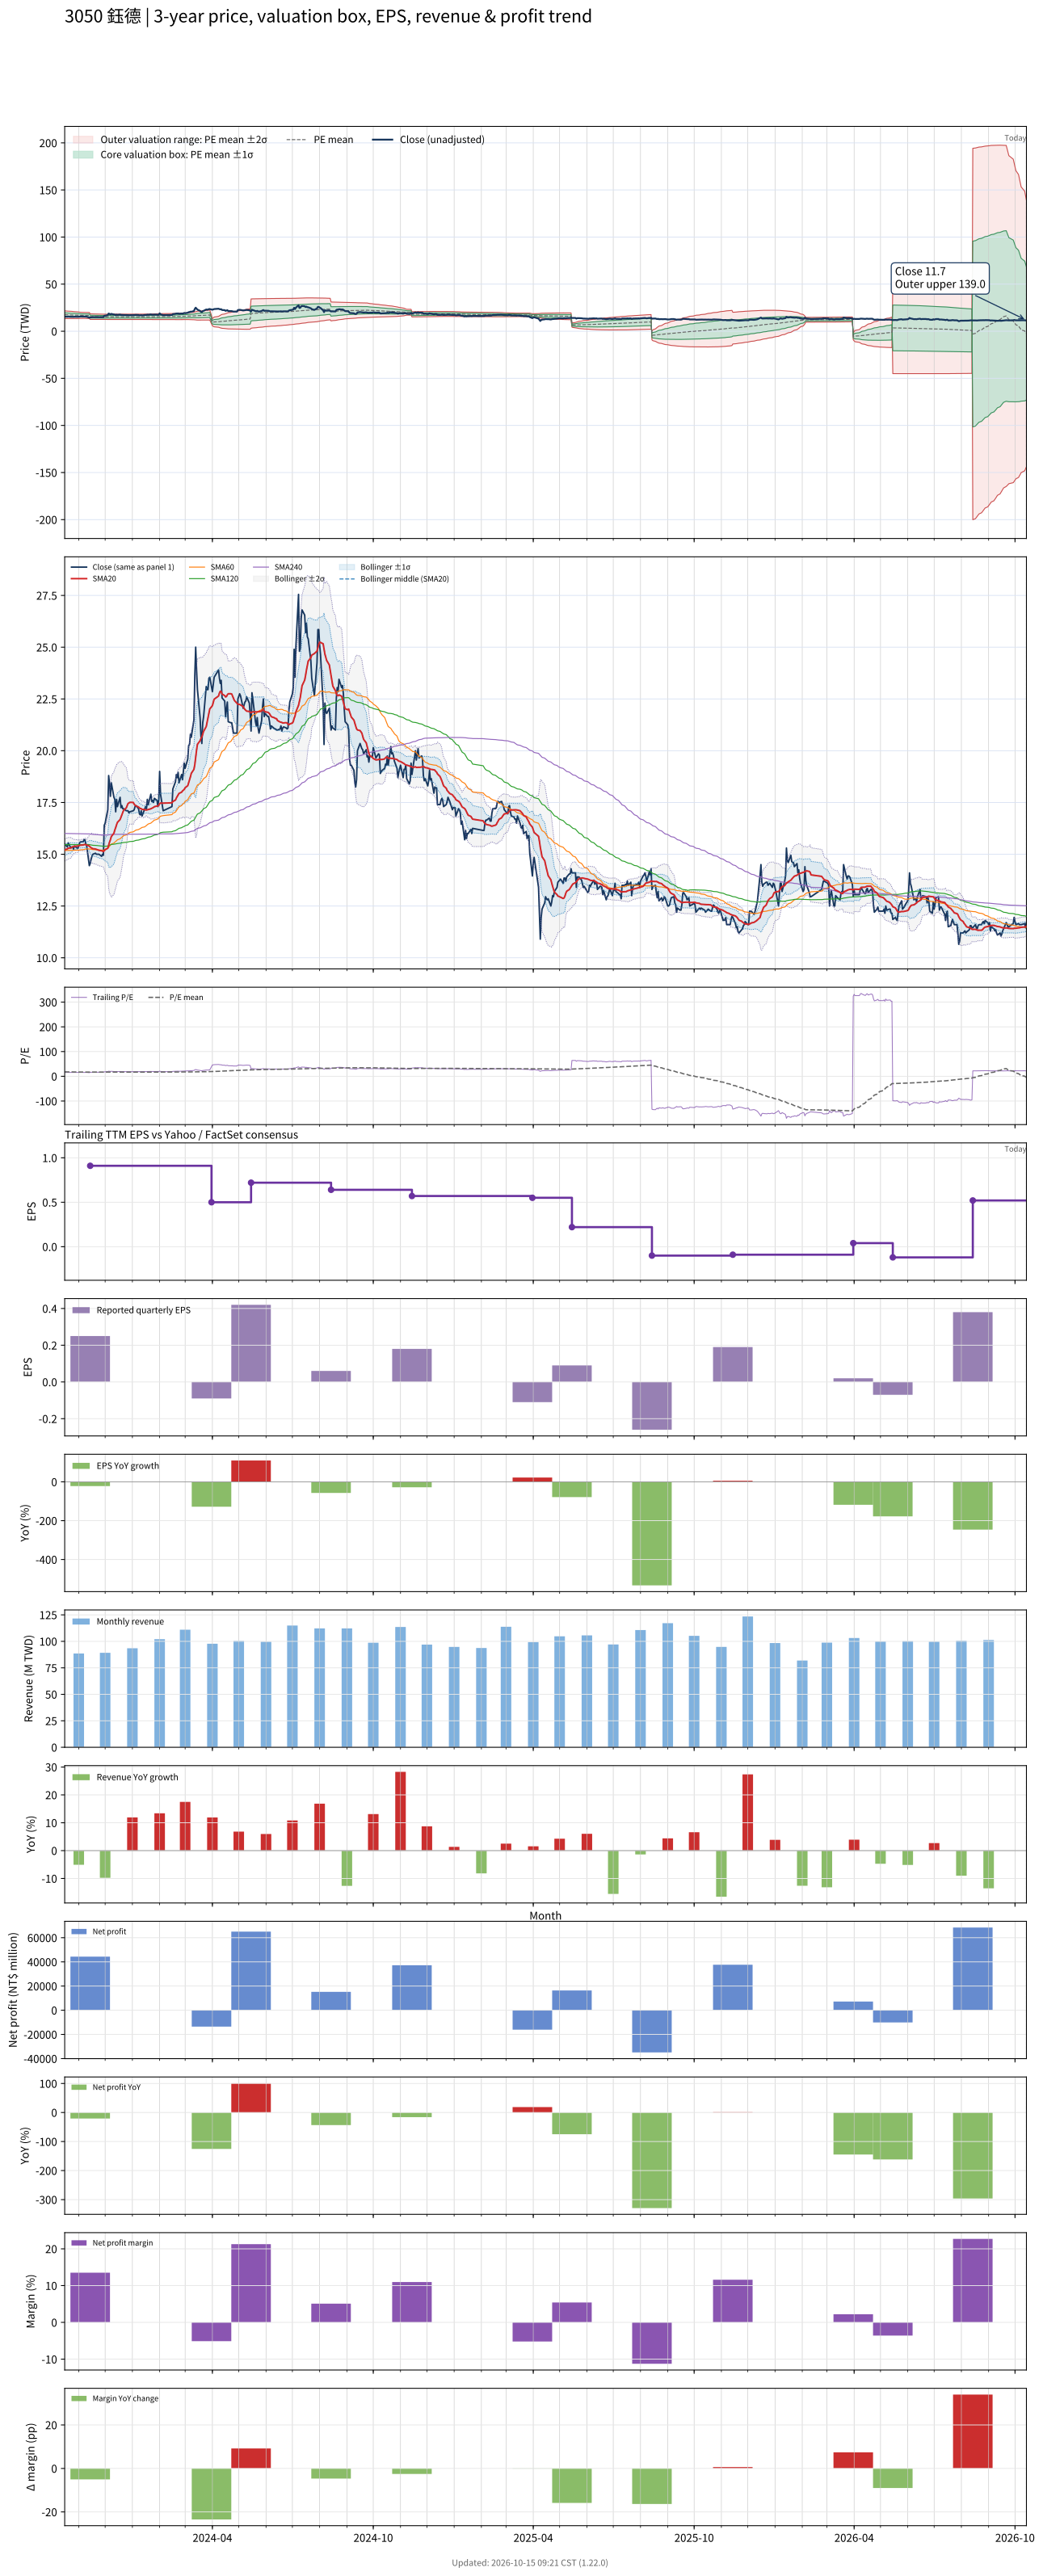

The file beside this chart, header and first rows:
# chart-version: skill-stock-dynamic-val…
date, close, available_date, period_end, eps, ttm_eps, pe, pe_mean, pe_std, price_m2, price_m1, price_mean, price_p1, price_p2, forward_eps, forward_pe, forward_pe_mean, forward_pe_std, forward_price_m2, forward_price_m1, forward_price_mean, forward_price_p1, forward_price_p2, sma20
2023-10-16, 15.5, 2023-08-14, 2023-06-30, 0.14, 0.98, 15.82, 17.9, 2.092, 13.45, 15.5, 17.55, 19.6, 21.65, , , , , , , , , , 15.21
2023-10-17, 15.45, 2023-08-14, 2023-06-30, 0.14, 0.98, 15.77, 17.85, 2.069, 13.44, 15.47, 17.5, 19.52, 21.55, , , , , , , , , , 15.23
2023-10-18, 15.4, 2023-08-14, 2023-06-30, 0.14, 0.98, 15.71, 17.8, 2.049, 13.43, 15.44, 17.45, 19.46, 21.46, , , , , , , , , , 15.24
2023-10-19, 15.35, 2023-08-14, 2023-06-30, 0.14, 0.98, 15.66, 17.76, 2.031, 13.42, 15.41, 17.4, 19.39, 21.38, , , , , , , , , , 15.26
2023-10-20, 15.55, 2023-08-14, 2023-06-30, 0.14, 0.98, 15.87, 17.71, 2.01, 13.42, 15.39, 17.36, 19.33, 21.3, , , , , , , , , , 15.29
2023-10-23, 15.3, 2023-08-14, 2023-06-30, 0.14, 0.98, 15.61, 17.66, 1.991, 13.41, 15.36, 17.31, 19.26, 21.21, , , , , , , , , , 15.31
2023-10-24, 15.35, 2023-08-14, 2023-06-30, 0.14, 0.98, 15.66, 17.61, 1.968, 13.4, 15.33, 17.26, 19.19, 21.12, , , , , , , , , , 15.33
2023-10-25, 15.35, 2023-08-14, 2023-06-30, 0.14, 0.98, 15.66, 17.56, 1.935, 13.42, 15.31, 17.21, 19.11, 21, , , , , , , , , , 15.36
2023-10-26, 15.25, 2023-08-14, 2023-06-30, 0.14, 0.98, 15.56, 17.51, 1.906, 13.42, 15.29, 17.16, 19.03, 20.9, , , , , , , , , , 15.37
2023-10-27, 15.4, 2023-08-14, 2023-06-30, 0.14, 0.98, 15.71, 17.46, 1.872, 13.44, 15.28, 17.11, 18.95, 20.78, , , , , , , , , , 15.38
2023-10-30, 15.3, 2023-08-14, 2023-06-30, 0.14, 0.98, 15.61, 17.41, 1.837, 13.46, 15.26, 17.06, 18.86, 20.66, , , , , , , , , , 15.39
2023-10-31, 15.3, 2023-08-14, 2023-06-30, 0.14, 0.98, 15.61, 17.36, 1.796, 13.49, 15.25, 17.01, 18.77, 20.53, , , , , , , , , , 15.4
2023-11-01, 15.4, 2023-08-14, 2023-06-30, 0.14, 0.98, 15.71, 17.31, 1.755, 13.52, 15.24, 16.96, 18.68, 20.4, , , , , , , , , , 15.41
2023-11-02, 15.55, 2023-08-14, 2023-06-30, 0.14, 0.98, 15.87, 17.26, 1.71, 13.56, 15.23, 16.91, 18.59, 20.26, , , , , , , , , , 15.43
2023-11-03, 15.6, 2023-08-14, 2023-06-30, 0.14, 0.98, 15.92, 17.21, 1.671, 13.59, 15.23, 16.87, 18.5, 20.14, , , , , , , , , , 15.44
2023-11-06, 15.6, 2023-08-14, 2023-06-30, 0.14, 0.98, 15.92, 17.16, 1.628, 13.63, 15.22, 16.82, 18.42, 20.01, , , , , , , , , , 15.45
2023-11-07, 15.7, 2023-08-14, 2023-06-30, 0.14, 0.98, 16.02, 17.15, 1.629, 13.61, 15.21, 16.8, 18.4, 20, , , , , , , , , , 15.46
2023-11-08, 15.7, 2023-08-14, 2023-06-30, 0.14, 0.98, 16.02, 17.13, 1.629, 13.59, 15.19, 16.78, 18.38, 19.98, , , , , , , , , , 15.47
2023-11-09, 15.5, 2023-08-14, 2023-06-30, 0.14, 0.98, 15.82, 17.11, 1.629, 13.57, 15.17, 16.76, 18.36, 19.96, , , , , , , , , , 15.46
2023-11-10, 15.4, 2023-08-14, 2023-06-30, 0.14, 0.98, 15.71, 17.08, 1.629, 13.55, 15.14, 16.74, 18.34, 19.93, , , , , , , , , , 15.45
2023-11-13, 14.45, 2023-08-14, 2023-06-30, 0.14, 0.98, 14.74, 17.05, 1.638, 13.5, 15.11, 16.71, 18.31, 19.92, , , , , , , , , , 15.39
2023-11-14, 14.55, 2023-11-14, 2023-09-30, 0.25, 0.91, 15.99, 17.03, 1.634, 12.52, 14.01, 15.5, 16.98, 18.47, , , , , , , , , , 15.35
2023-11-15, 14.75, 2023-11-14, 2023-09-30, 0.25, 0.91, 16.21, 17.01, 1.628, 12.51, 14, 15.48, 16.96, 18.44, , , , , , , , , , 15.32
2023-11-16, 14.9, 2023-11-14, 2023-09-30, 0.25, 0.91, 16.37, 16.99, 1.62, 12.51, 13.98, 15.46, 16.93, 18.41, , , , , , , , , , 15.29
2023-11-17, 15, 2023-11-14, 2023-09-30, 0.25, 0.91, 16.48, 16.97, 1.612, 12.51, 13.97, 15.44, 16.91, 18.37, , , , , , , , , , 15.27
2023-11-20, 15.05, 2023-11-14, 2023-09-30, 0.25, 0.91, 16.54, 16.95, 1.606, 12.5, 13.96, 15.43, 16.89, 18.35, , , , , , , , , , 15.26
2023-11-21, 15, 2023-11-14, 2023-09-30, 0.25, 0.91, 16.48, 16.93, 1.6, 12.5, 13.95, 15.41, 16.87, 18.32, , , , , , , , , , 15.24
2023-11-22, 15, 2023-11-14, 2023-09-30, 0.25, 0.91, 16.48, 16.92, 1.593, 12.49, 13.94, 15.39, 16.84, 18.29, , , , , , , , , , 15.22
2023-11-23, 15, 2023-11-14, 2023-09-30, 0.25, 0.91, 16.48, 16.9, 1.585, 12.49, 13.93, 15.38, 16.82, 18.26, , , , , , , , , , 15.21
2023-11-24, 15, 2023-11-14, 2023-09-30, 0.25, 0.91, 16.48, 16.88, 1.576, 12.49, 13.93, 15.36, 16.79, 18.23, , , , , , , , , , 15.19
2023-11-27, 14.9, 2023-11-14, 2023-09-30, 0.25, 0.91, 16.37, 16.86, 1.563, 12.49, 13.92, 15.34, 16.76, 18.18, , , , , , , , , , 15.17
2023-11-28, 15, 2023-11-14, 2023-09-30, 0.25, 0.91, 16.48, 16.83, 1.548, 12.5, 13.91, 15.32, 16.73, 18.14, , , , , , , , , , 15.15
2023-11-29, 14.95, 2023-11-14, 2023-09-30, 0.25, 0.91, 16.43, 16.81, 1.535, 12.5, 13.9, 15.3, 16.7, 18.09, , , , , , , , , , 15.13
2023-11-30, 16.4, 2023-11-14, 2023-09-30, 0.25, 0.91, 18.02, 16.8, 1.526, 12.51, 13.9, 15.29, 16.68, 18.07, , , , , , , , , , 15.17
2023-12-01, 16.5, 2023-11-14, 2023-09-30, 0.25, 0.91, 18.13, 16.8, 1.518, 12.52, 13.9, 15.28, 16.67, 18.05, , , , , , , , , , 15.22
2023-12-04, 17.15, 2023-11-14, 2023-09-30, 0.25, 0.91, 18.85, 16.79, 1.514, 12.53, 13.9, 15.28, 16.66, 18.04, , , , , , , , , , 15.29
2023-12-05, 18.8, 2023-11-14, 2023-09-30, 0.25, 0.91, 20.66, 16.81, 1.541, 12.49, 13.89, 15.29, 16.7, 18.1, , , , , , , , , , 15.45
2023-12-06, 18.4, 2023-11-14, 2023-09-30, 0.25, 0.91, 20.22, 16.82, 1.558, 12.47, 13.88, 15.3, 16.72, 18.14, , , , , , , , , , 15.59
2023-12-07, 17.8, 2023-11-14, 2023-09-30, 0.25, 0.91, 19.56, 16.82, 1.564, 12.46, 13.88, 15.31, 16.73, 18.15, , , , , , , , , , 15.7
2023-12-08, 18.45, 2023-11-14, 2023-09-30, 0.25, 0.91, 20.27, 16.83, 1.581, 12.44, 13.88, 15.31, 16.75, 18.19, , , , , , , , , , 15.85
2023-12-11, 17.75, 2023-11-14, 2023-09-30, 0.25, 0.91, 19.51, 16.83, 1.582, 12.44, 13.88, 15.32, 16.75, 18.19, , , , , , , , , , 16.02
2023-12-12, 17.65, 2023-11-14, 2023-09-30, 0.25, 0.91, 19.4, 16.83, 1.58, 12.44, 13.88, 15.31, 16.75, 18.19, , , , , , , , , , 16.17
2023-12-13, 17.05, 2023-11-14, 2023-09-30, 0.25, 0.91, 18.74, 16.82, 1.57, 12.45, 13.88, 15.31, 16.74, 18.16, , , , , , , , , , 16.29
2023-12-14, 17.65, 2023-11-14, 2023-09-30, 0.25, 0.91, 19.4, 16.82, 1.566, 12.46, 13.88, 15.31, 16.73, 18.16, , , , , , , , , , 16.43
2023-12-15, 17.3, 2023-11-14, 2023-09-30, 0.25, 0.91, 19.01, 16.81, 1.559, 12.46, 13.88, 15.3, 16.72, 18.14, , , , , , , , , , 16.54
2023-12-18, 17.75, 2023-11-14, 2023-09-30, 0.25, 0.91, 19.51, 16.82, 1.564, 12.46, 13.88, 15.3, 16.73, 18.15, , , , , , , , , , 16.68
2023-12-19, 17.25, 2023-11-14, 2023-09-30, 0.25, 0.91, 18.96, 16.82, 1.562, 12.46, 13.88, 15.3, 16.73, 18.15, , , , , , , , , , 16.79
2023-12-20, 17.35, 2023-11-14, 2023-09-30, 0.25, 0.91, 19.07, 16.81, 1.559, 12.46, 13.88, 15.3, 16.72, 18.14, , , , , , , , , , 16.91
2023-12-21, 17.2, 2023-11-14, 2023-09-30, 0.25, 0.91, 18.9, 16.81, 1.553, 12.47, 13.88, 15.3, 16.71, 18.12, , , , , , , , , , 17.02
2023-12-22, 17.2, 2023-11-14, 2023-09-30, 0.25, 0.91, 18.9, 16.81, 1.548, 12.48, 13.89, 15.3, 16.7, 18.11, , , , , , , , , , 17.12
2023-12-25, 17.1, 2023-11-14, 2023-09-30, 0.25, 0.91, 18.79, 16.8, 1.543, 12.48, 13.89, 15.29, 16.7, 18.1, , , , , , , , , , 17.23
2023-12-26, 17.1, 2023-11-14, 2023-09-30, 0.25, 0.91, 18.79, 16.8, 1.539, 12.49, 13.89, 15.29, 16.69, 18.09, , , , , , , , , , 17.34
2023-12-27, 17.1, 2023-11-14, 2023-09-30, 0.25, 0.91, 18.79, 16.8, 1.538, 12.49, 13.89, 15.29, 16.69, 18.09, , , , , , , , , , 17.45
2023-12-28, 17, 2023-11-14, 2023-09-30, 0.25, 0.91, 18.68, 16.8, 1.537, 12.49, 13.89, 15.29, 16.69, 18.09, , , , , , , , , , 17.48
2023-12-29, 17.05, 2023-11-14, 2023-09-30, 0.25, 0.91, 18.74, 16.8, 1.537, 12.49, 13.89, 15.29, 16.69, 18.08, , , , , , , , , , 17.5
2024-01-02, 17.1, 2023-11-14, 2023-09-30, 0.25, 0.91, 18.79, 16.8, 1.535, 12.49, 13.89, 15.29, 16.68, 18.08, , , , , , , , , , 17.5
2024-01-03, 17.15, 2023-11-14, 2023-09-30, 0.25, 0.91, 18.85, 16.8, 1.539, 12.49, 13.89, 15.29, 16.69, 18.09, , , , , , , , , , 17.42
2024-01-04, 17.3, 2023-11-14, 2023-09-30, 0.25, 0.91, 19.01, 16.81, 1.546, 12.48, 13.89, 15.29, 16.7, 18.11, , , , , , , , , , 17.36
2024-01-05, 17.35, 2023-11-14, 2023-09-30, 0.25, 0.91, 19.07, 16.81, 1.553, 12.47, 13.89, 15.3, 16.71, 18.13, , , , , , , , , , 17.34
... 669 more rows
